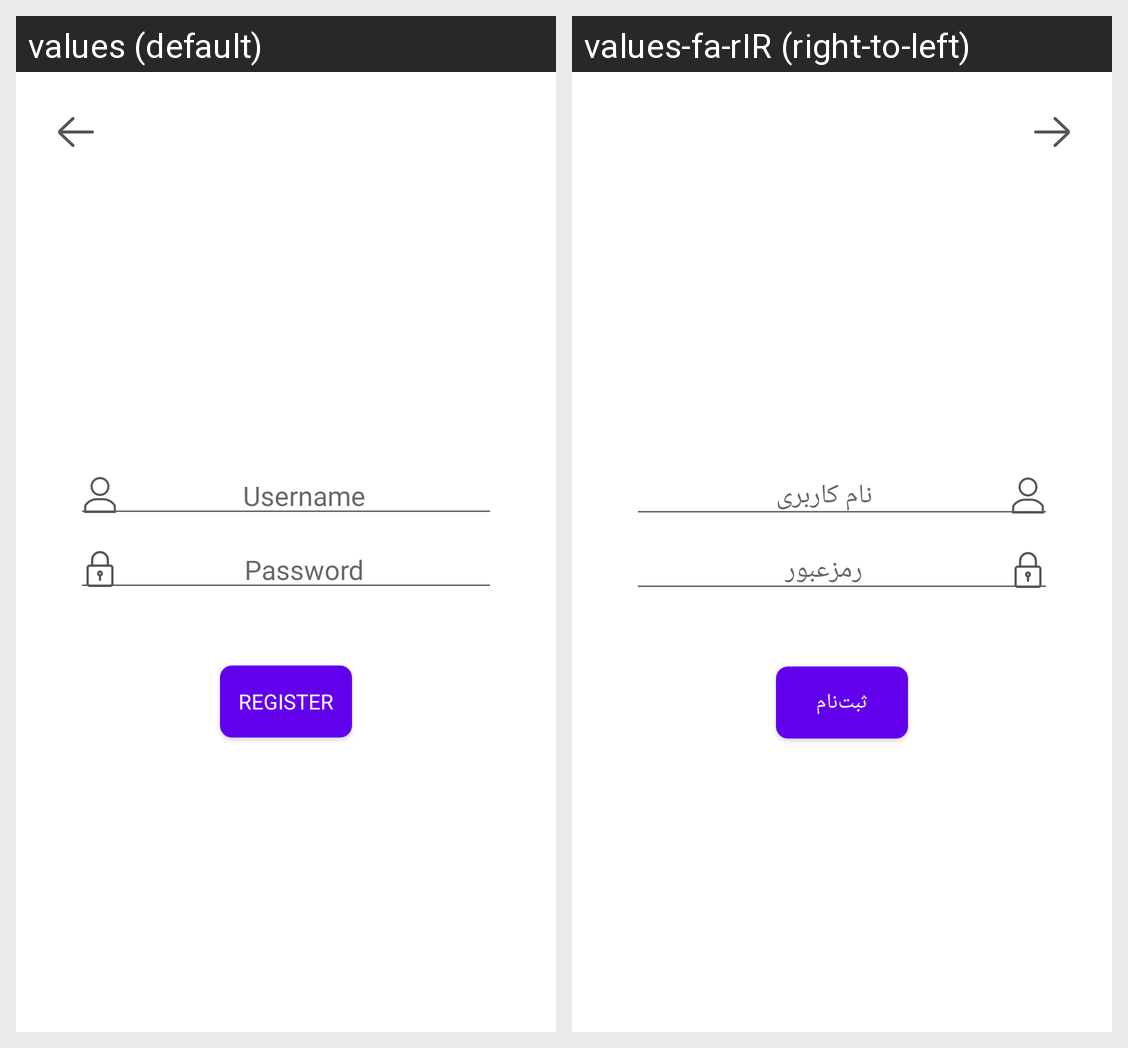

Translations of the strings shown on this Android screen, per locale in the grid:
Android screen res/layout/fragment_register_username_password.xml rendered under 2 locales, left to right: values (default), values-fa-rIR (right-to-left). Device: Nexus 5 (rendered at 1080×1920; each locale shown at half size, 540×960, under a caption strip naming it); theme Theme.MaterialComponents.DayNight.NoActionBar.
Strings drawn on this screen, with the default value and each locale's value (text and hints the layout hard-codes, and strings that could not be matched under every locale, appear in the picture but are not listed):

prompt_username
  values: Username
  values-fa-rIR: نام کاربری

prompt_password
  values: Password
  values-fa-rIR: رمزعبور

action_register
  values: Register
  values-fa-rIR: ثبت‌نام
